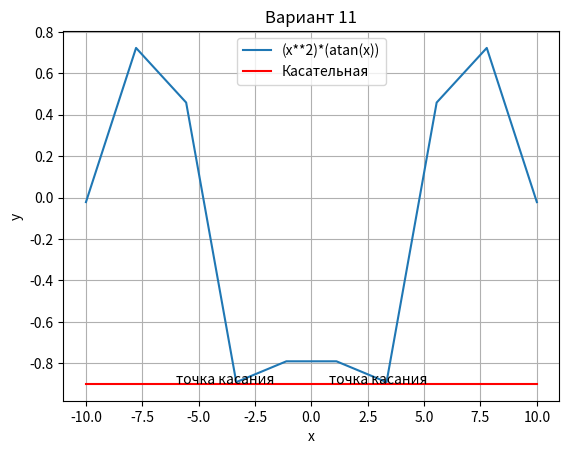

Reproduce this figure in Python.
import matplotlib.pyplot as plt
import numpy as np
from math import *

def f(x):
    return cos(x+x**3) #задала функцию

x = np.linspace(-10, 10, 10) #список точек от -3 до 3 (1000 точек)
y1 = [f(i) for i in x] #список точек функции из варианта
y2 = [-0.9 for i in x] #касательная в точке 0

plt.title('Вариант 11') #заголовок
plt.xlabel('x') #ось абцисс
plt.ylabel('y') #ось ординат
plt.grid() #включение сетки
plt.plot(x, y1, label='(x**2)*(atan(x))') #построение функции
plt.plot(x, y2, 'r', label='Касательная') #построение касательной
plt.text(0.785, -0.9, 'точка касания') #аннотация
plt.text(-6, -0.9, 'точка касания') #аннотация
plt.legend() #легенда
plt.show()